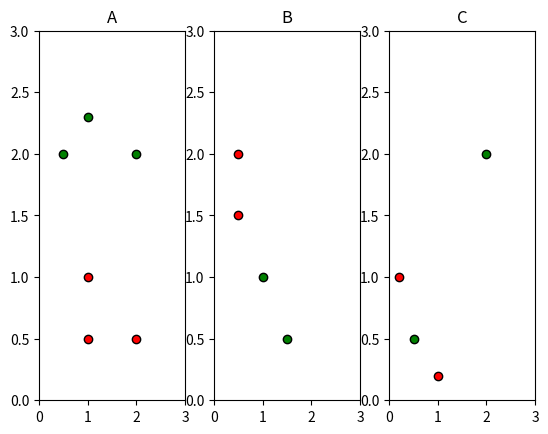

Write the Python code that produced this figure.
#!/usr/bin/env python3
# -*- coding: utf-8 -*-
"""
Created on Mon Jan 21 08:49:30 2019

[redacted]
plotting dots for creating exam questions
"""

import matplotlib.pyplot as plt
#import numpy as np

dots_C1 = [ [(1, 1),  (1, 0.5), (2, 0.5)], \
            [(0.5, 1.5), (0.5, 2)], \
            [(0.2, 1), (1, 0.2)] ]
dots_C2 = [ [(2, 2), (0.5, 2), (1, 2.3)], \
            [(1.5, 0.5), (1, 1)], \
            [(0.5, 0.5), (2, 2)] ]
marker_colors = ["red", "green"]
titles = ["A", "B", "C"]

fig, axs = plt.subplots(nrows = 1, ncols = len(dots_C1))

for loop in range(len(dots_C1)):
    axs[loop].set_xlim([0, 3])
    axs[loop].set_ylim([0, 3])
    axs[loop].set_title(titles[loop])
    for dots_loop in range(len(dots_C1[loop])):
        axs[loop].plot(dots_C1[loop][dots_loop][0], dots_C1[loop][dots_loop][1], \
               marker = "o", markerfacecolor = marker_colors[0], markeredgecolor = "black")
 
    for dots_loop in range(len(dots_C2[loop])):
        axs[loop].plot(dots_C2[loop][dots_loop][0], dots_C2[loop][dots_loop][1], \
               marker = "o", markerfacecolor = marker_colors[1], markeredgecolor = "black")